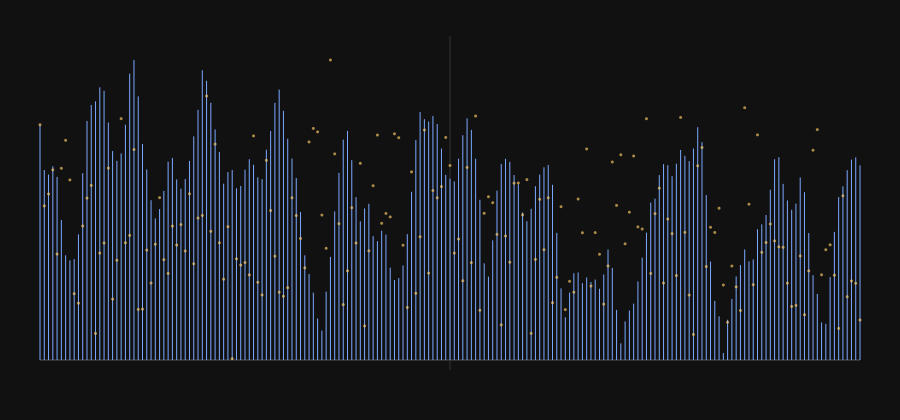

Data behind this chart, as committed beside it:
delta, offset, cp_score, qpsk4_score
-96, 39, 0.06654, 0.0346
-95, 40, 0.05379, 0.02266
-94, 41, 0.05251, 0.02441
-93, 42, 0.05486, 0.02796
-92, 43, 0.05185, 0.01557
-91, 44, 0.03962, 0.02819
-90, 45, 0.02964, 0.03231
-89, 46, 0.02821, 0.02648
-88, 47, 0.02856, 0.009745
-87, 48, 0.03553, 0.008352
-86, 49, 0.05289, 0.01971
-85, 50, 0.06768, 0.0238
-84, 51, 0.07223, 0.02567
-83, 52, 0.07323, 0.003908
-82, 53, 0.0772, 0.01572
-81, 54, 0.07622, 0.01721
-80, 55, 0.06724, 0.02822
-79, 56, 0.05916, 0.008949
-78, 57, 0.0564, 0.01466
-77, 58, 0.05848, 0.03549
-76, 59, 0.06662, 0.01724
-75, 60, 0.08105, 0.01832
-74, 61, 0.08493, 0.03095
-73, 62, 0.07463, 0.007437
-72, 63, 0.06117, 0.007478
-71, 64, 0.05396, 0.01616
-70, 65, 0.04523, 0.01131
-69, 66, 0.04009, 0.01703
-68, 67, 0.04274, 0.02387
-67, 68, 0.04786, 0.01475
-66, 69, 0.05616, 0.01273
-65, 70, 0.05722, 0.01969
-64, 71, 0.05113, 0.0169
-63, 72, 0.04849, 0.01991
-62, 73, 0.05121, 0.01604
-61, 74, 0.05637, 0.02444
-60, 75, 0.0633, 0.01415
-59, 76, 0.07085, 0.02087
-58, 77, 0.08204, 0.02125
-57, 78, 0.07906, 0.03882
-56, 79, 0.07282, 0.01892
-55, 80, 0.06527, 0.03174
-54, 81, 0.05886, 0.01723
-53, 82, 0.04993, 0.01188
-52, 83, 0.05322, 0.0196
-51, 84, 0.0538, 0.0002032
-50, 85, 0.04861, 0.01487
-49, 86, 0.04928, 0.01396
-48, 87, 0.05387, 0.01433
-47, 88, 0.05684, 0.01251
-46, 89, 0.05527, 0.03295
-45, 90, 0.05172, 0.01142
-44, 91, 0.0512, 0.009566
-43, 92, 0.05954, 0.02936
-42, 93, 0.06484, 0.02198
-41, 94, 0.07281, 0.01526
-40, 95, 0.07655, 0.009967
-39, 96, 0.07055, 0.009372
-38, 97, 0.06263, 0.01063
-37, 98, 0.05706, 0.02386
... 133 more rows
